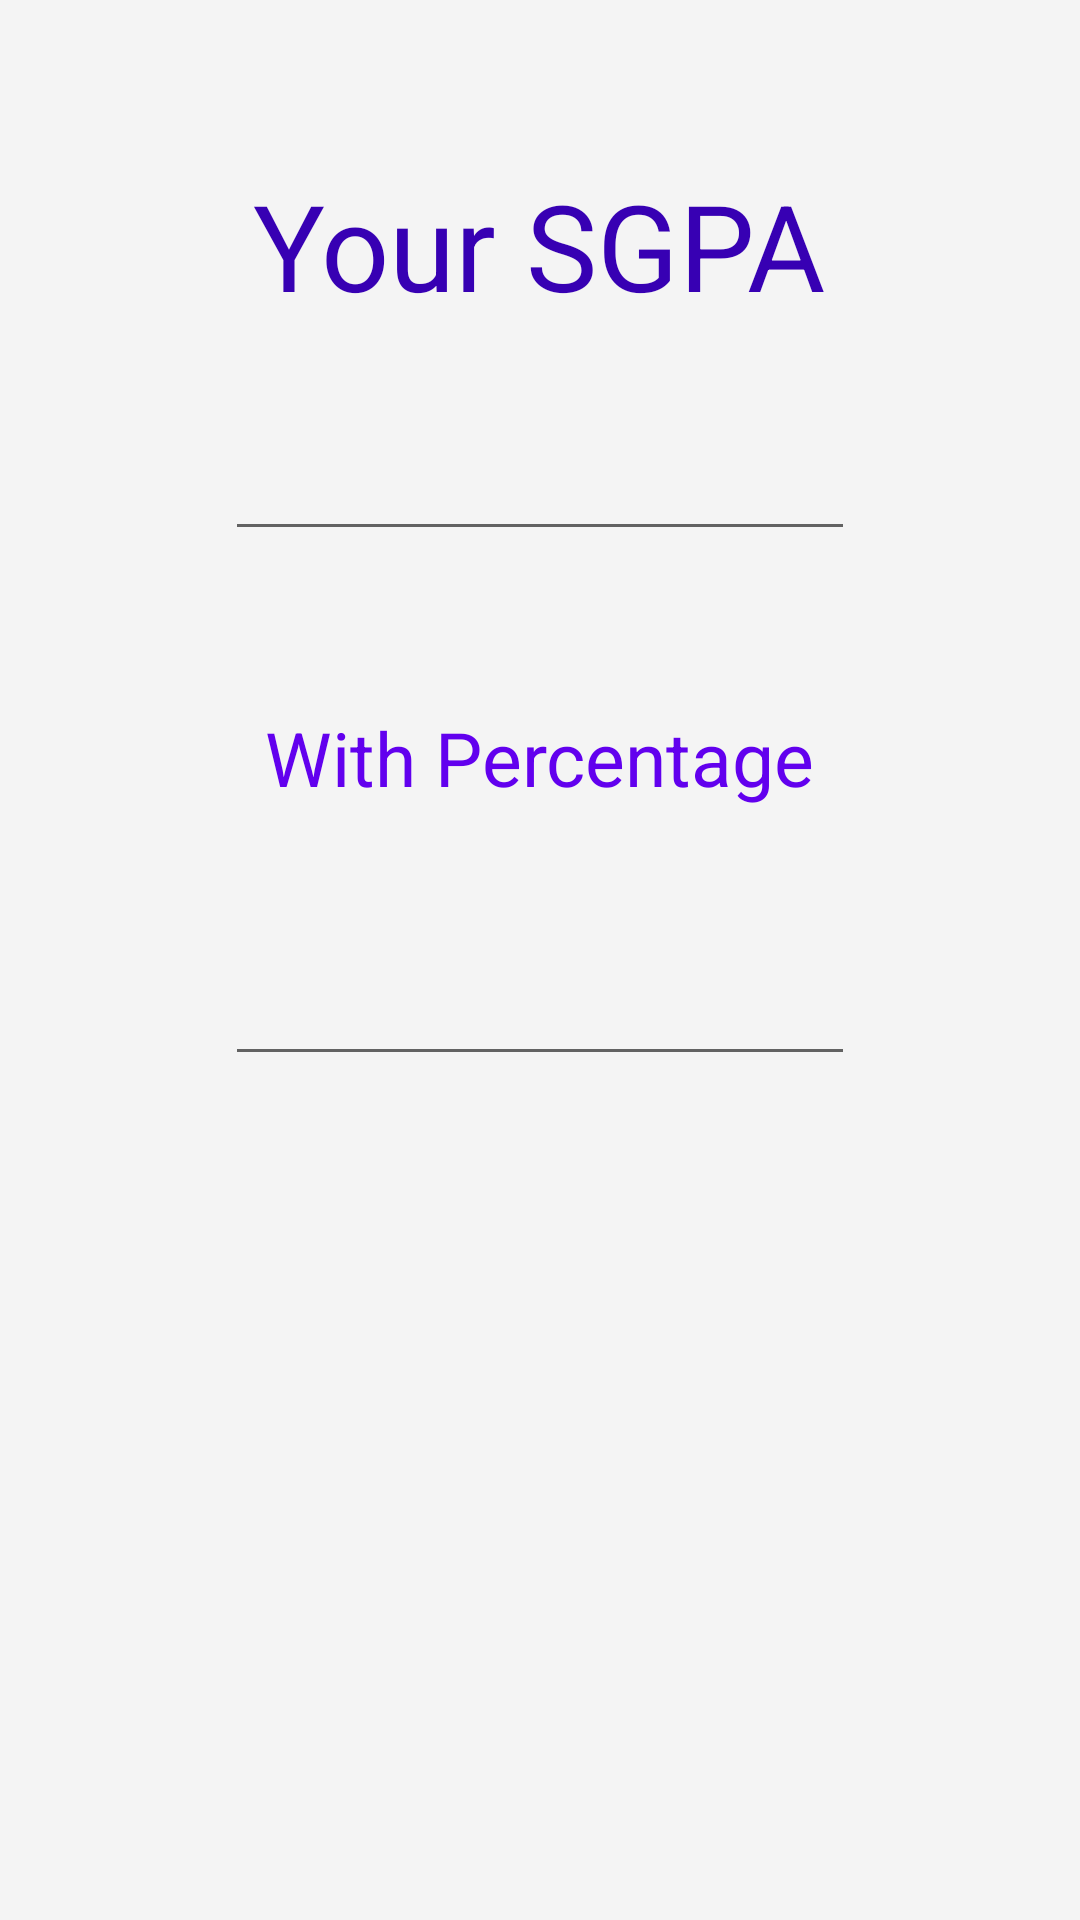

Layout XML and referenced resources for this Android screen:
<!-- AndroidManifest.xml: application theme AppTheme -->
<!-- res/layout/activity_result_activity.xml -->
<?xml version="1.0" encoding="utf-8"?>
<RelativeLayout xmlns:android="http://schemas.android.com/apk/res/android"
    android:layout_width="match_parent"
    android:layout_height="match_parent"
    android:paddingBottom="@dimen/activity_vertical_margin"
    android:paddingLeft="@dimen/activity_horizontal_margin"
    android:paddingRight="@dimen/activity_horizontal_margin"
    android:paddingTop="@dimen/activity_vertical_margin"
    android:background="#e4e4e4">
    <RelativeLayout
        android:layout_width="match_parent"
        android:background="#f4f4f4"
        android:elevation="5dp"
        android:layout_height="match_parent">

        <TextView
            android:id="@+id/t"
            android:layout_width="wrap_content"
            android:layout_height="wrap_content"
            android:layout_alignParentTop="true"
            android:textColor="@color/purple_700"
            android:layout_centerHorizontal="true"
            android:gravity="center"
            android:layout_marginTop="55dp"
            android:text="Your SGPA"
            android:textSize="40dp"/>
        <EditText android:id="@+id/sgpa"
            android:layout_width="wrap_content"
            android:layout_height="wrap_content"
            android:layout_below="@+id/t"
            android:layout_centerHorizontal="true"
            android:layout_marginTop="34dp"
            android:editable="false"
            android:freezesText="true"
            android:ems="10"
            android:focusable="false"
            android:focusableInTouchMode="false"
            android:inputType="numberDecimal"/>
        <TextView
            android:id="@+id/t3"
            android:layout_width="wrap_content"
            android:layout_height="wrap_content"
            android:layout_alignLeft="@+id/t"
            android:layout_alignRight="@+id/t"
            android:textColor="@color/purple_500"
            android:layout_below="@+id/sgpa"
            android:gravity="center"
            android:layout_marginTop="52dp"
            android:text="With Percentage"
            android:textSize="25dp"/>
        <EditText
            android:id="@+id/percentage"
            android:layout_width="wrap_content"
            android:layout_height="wrap_content"
            android:layout_alignLeft="@+id/sgpa"
            android:layout_below="@+id/t3"
            android:layout_marginTop="48dp"
            android:ems="10"
            android:focusable="false"
            android:focusableInTouchMode="false"
            android:inputType="numberDecimal">
            <requestFocus/>
        </EditText>
    </RelativeLayout>
</RelativeLayout>
<!-- resources referenced by this layout -->
<resources>
  <color name="purple_500">#FF6200EE</color>
  <color name="purple_700">#FF3700B3</color>
  <dimen name="activity_horizontal_margin" />
  <dimen name="activity_vertical_margin" />
  <style name="AppTheme" parent="Theme.AppCompat.Light.DarkActionBar">
          
          <item name="colorPrimary">@color/green</item>
          <item name="colorPrimaryDark">@color/green_dark</item>
          <item name="colorAccent">@color/pink</item>
      </style>
  <color name="green">#1B5E20</color>
  <color name="green_dark">#003300</color>
  <color name="pink">#FFE40752</color>
</resources>
